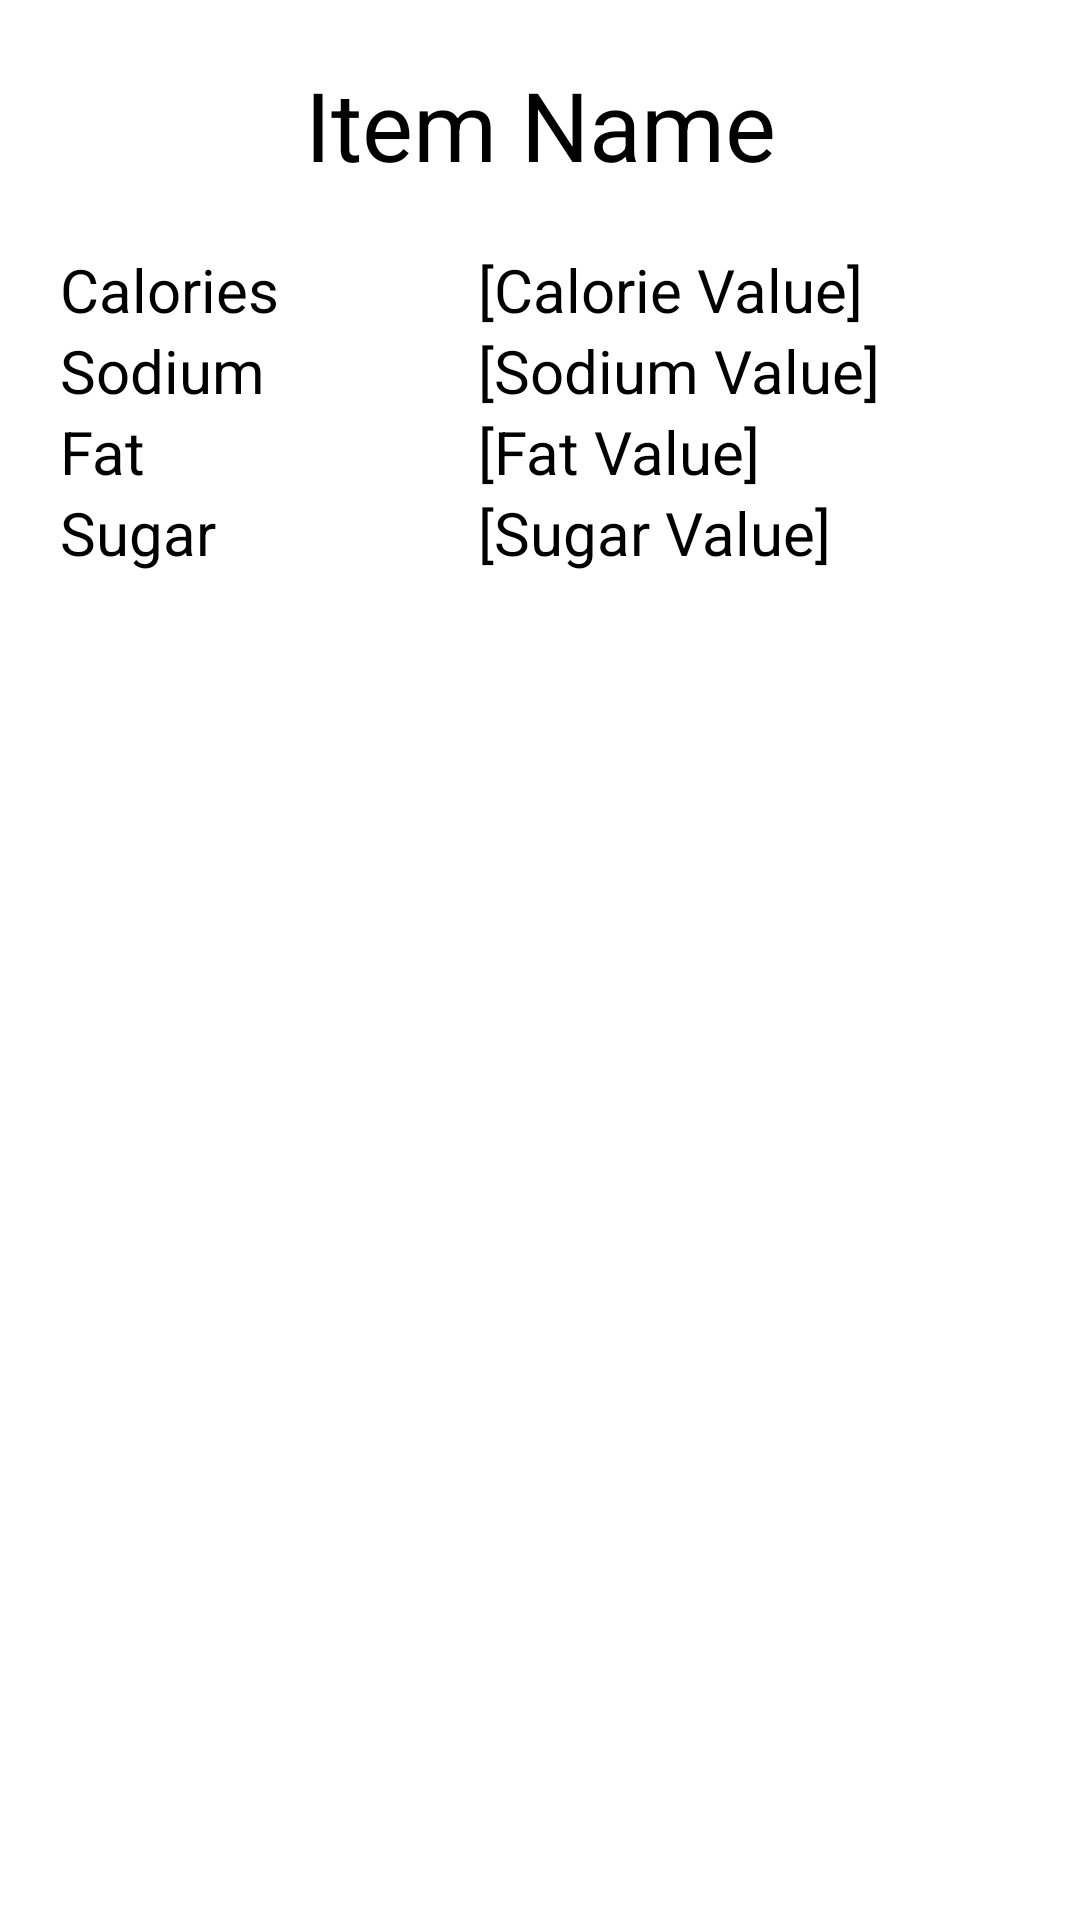

Reconstruct the res/layout file that produces this screen, plus the resources it refers to.
<!-- AndroidManifest.xml: application theme Theme.PersonalFoodLogApp -->
<!-- res/layout/view_item_dialog.xml -->
<?xml version="1.0" encoding="utf-8"?>
<androidx.constraintlayout.widget.ConstraintLayout xmlns:android="http://schemas.android.com/apk/res/android"
    xmlns:app="http://schemas.android.com/apk/res-auto"
    xmlns:tools="http://schemas.android.com/tools"
    android:layout_width="match_parent"
    android:layout_height="match_parent">

    <LinearLayout
        android:layout_width="match_parent"
        android:layout_height="wrap_content"
        android:orientation="vertical"
        tools:layout_editor_absoluteX="1dp"
        tools:layout_editor_absoluteY="1dp"
        android:padding="10dp"
        >

        <TextView
            android:id="@+id/itemName"
            android:layout_width="match_parent"
            android:layout_height="wrap_content"
            android:text="Item Name"
            android:textSize="32dp"
            android:gravity="center"
            android:padding="10dp"/>

        <LinearLayout
            android:layout_width="match_parent"
            android:layout_height="match_parent"
            android:orientation="horizontal">

            <LinearLayout
                android:layout_width="wrap_content"
                android:layout_height="wrap_content"
                android:orientation="vertical"
                android:layout_weight="1"
                android:padding="10dp">

                <TextView
                    android:id="@+id/textView1"
                    android:layout_width="wrap_content"
                    android:layout_height="wrap_content"
                    android:text="Calories"
                    android:textSize="20dp" />

                <TextView
                    android:id="@+id/textView2"
                    android:layout_width="wrap_content"
                    android:layout_height="wrap_content"
                    android:text="Sodium"
                    android:textSize="20dp"/>

                <TextView
                    android:id="@+id/textView3"
                    android:layout_width="wrap_content"
                    android:layout_height="wrap_content"
                    android:text="Fat"
                    android:textSize="20dp"/>

                <TextView
                    android:id="@+id/textView4"
                    android:layout_width="wrap_content"
                    android:layout_height="wrap_content"
                    android:text="Sugar"
                    android:textSize="20dp"/>

            </LinearLayout>

            <LinearLayout
                android:layout_width="wrap_content"
                android:layout_height="wrap_content"
                android:orientation="vertical"
                android:layout_weight="1"
                android:padding="10dp">

                <TextView
                    android:id="@+id/calValue"
                    android:layout_width="wrap_content"
                    android:layout_height="wrap_content"
                    android:text="[Calorie Value]"
                    android:textSize="20dp" />

                <TextView
                    android:id="@+id/sodValue"
                    android:layout_width="wrap_content"
                    android:layout_height="wrap_content"
                    android:text="[Sodium Value]"
                    android:textSize="20dp"/>

                <TextView
                    android:id="@+id/fatValue"
                    android:layout_width="wrap_content"
                    android:layout_height="wrap_content"
                    android:text="[Fat Value]"
                    android:textSize="20dp"/>

                <TextView
                    android:id="@+id/sugValue"
                    android:layout_width="wrap_content"
                    android:layout_height="wrap_content"
                    android:text="[Sugar Value]"
                    android:textSize="20dp"/>

            </LinearLayout>

        </LinearLayout>



    </LinearLayout>

</androidx.constraintlayout.widget.ConstraintLayout>
<!-- resources referenced by this layout -->
<resources>

</resources>
